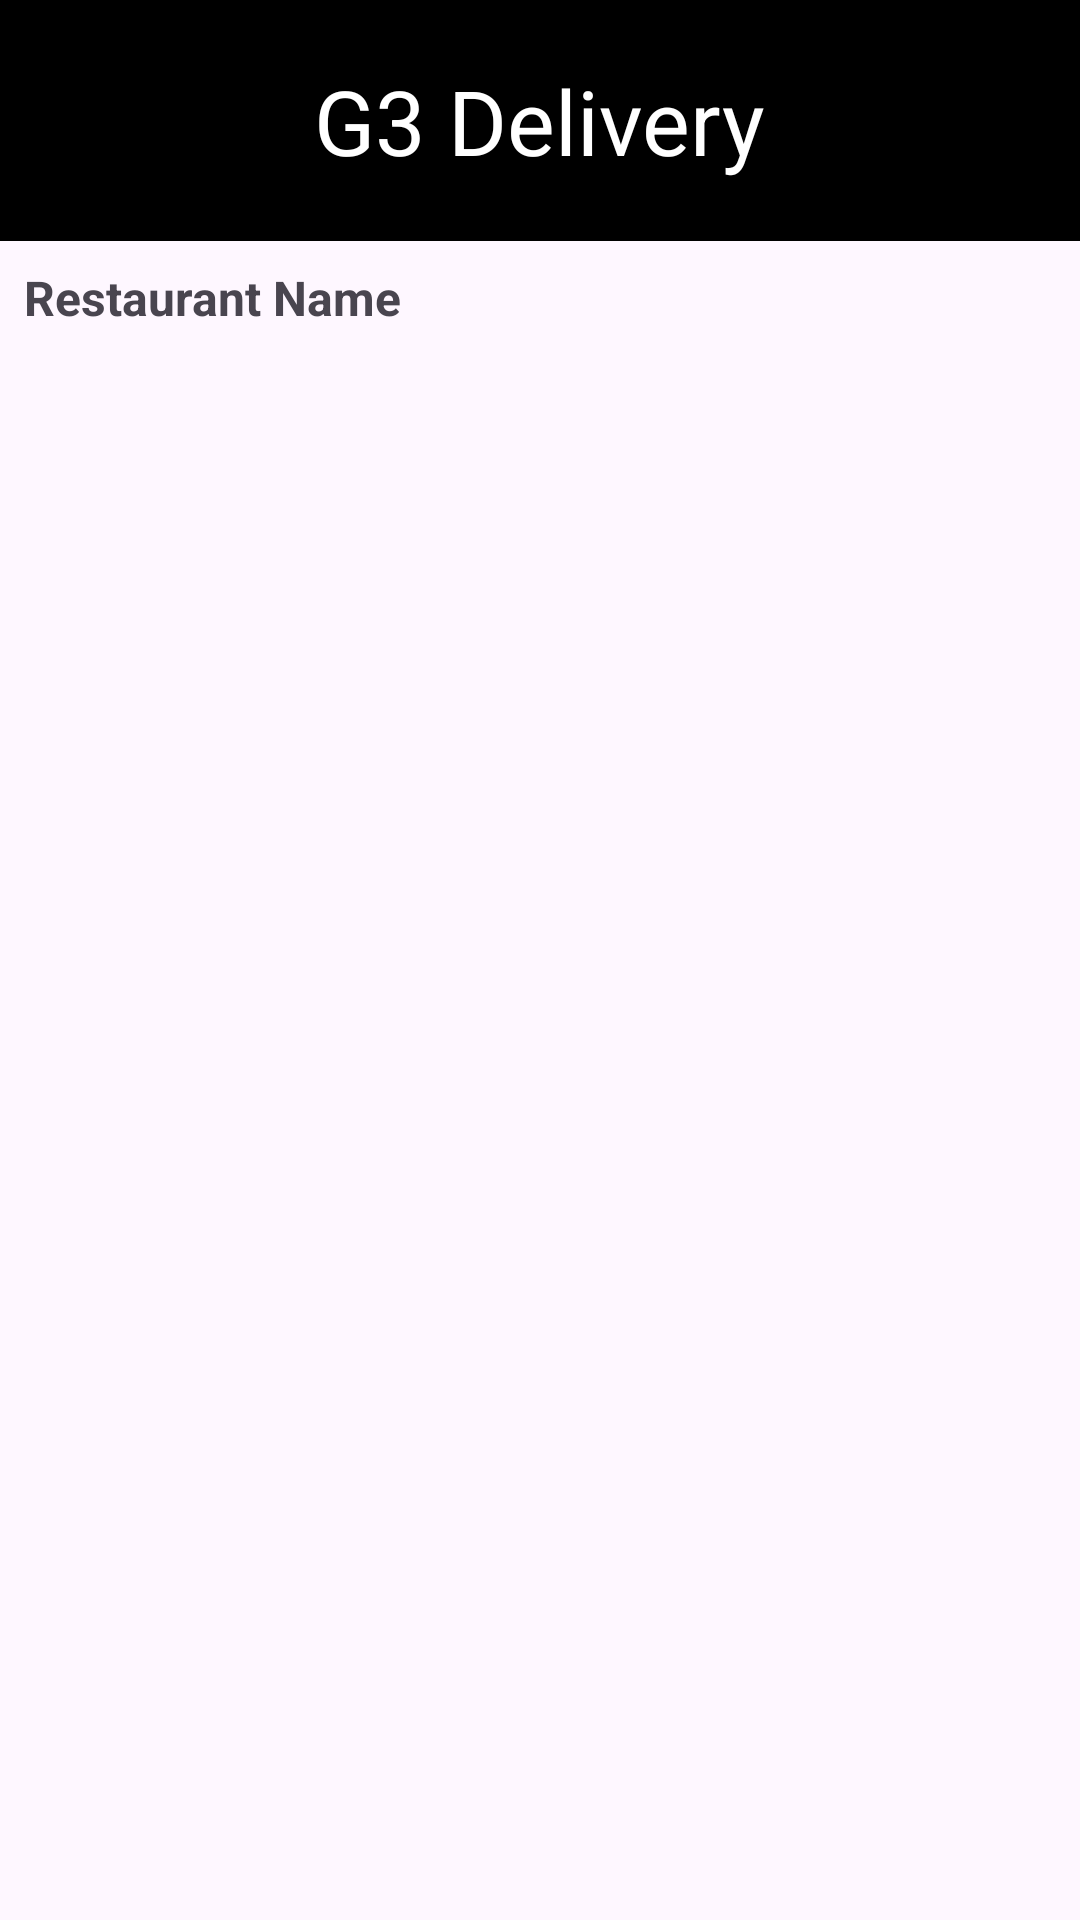

Write the Android layout XML for this screen, with the resource values it uses.
<!-- AndroidManifest.xml: application theme Theme.G3Delivery -->
<!-- res/layout/activity_checkout.xml -->
<?xml version="1.0" encoding="utf-8"?>
<androidx.constraintlayout.widget.ConstraintLayout
    xmlns:android="http://schemas.android.com/apk/res/android"
    xmlns:app="http://schemas.android.com/apk/res-auto"
    xmlns:tools="http://schemas.android.com/tools"
    android:id="@+id/main"
    android:layout_width="match_parent"
    android:layout_height="match_parent"
    tools:context=".CheckoutActivity">

    
    <androidx.appcompat.widget.Toolbar
        android:id="@+id/toolbar"
        android:layout_width="match_parent"
        android:layout_height="wrap_content"
        android:padding="20sp"
        android:background="@color/black"
        android:backgroundTint="@color/black"
        app:layout_constraintTop_toTopOf="parent"
        app:layout_constraintStart_toStartOf="parent"
        app:layout_constraintEnd_toEndOf="parent"
        app:titleMargin="20dp"
        app:titleTextColor="@color/white">

        <TextView
            android:id="@+id/textView2"
            android:layout_gravity="center"
            android:layout_width="wrap_content"
            android:layout_height="wrap_content"
            android:textColor="@color/white"
            android:textSize="30sp"
            android:text="G3 Delivery" />
    </androidx.appcompat.widget.Toolbar>

    <TextView
        android:id="@+id/restaurant_name"
        android:layout_width="match_parent"
        android:layout_height="wrap_content"
        android:text="Restaurant Name"
        android:textSize="16sp"
        android:textStyle="bold"
        android:padding="8dp"
        app:layout_constraintTop_toBottomOf="@+id/toolbar"
        app:layout_constraintStart_toStartOf="parent"
        app:layout_constraintEnd_toEndOf="parent" />


    
    <androidx.recyclerview.widget.RecyclerView
        android:id="@+id/order_items_recycler_view"
        android:layout_width="match_parent"
        android:layout_height="0dp"
        app:layout_constraintTop_toBottomOf="@+id/toolbar"
        app:layout_constraintBottom_toTopOf="@+id/checkout_button"
        app:layout_constraintStart_toStartOf="parent"
        app:layout_constraintEnd_toEndOf="parent"
        android:padding="16dp"
        android:scrollbars="vertical" />

    
    <TextView
        android:id="@+id/subtotal_text"
        android:layout_width="match_parent"
        android:layout_height="wrap_content"
        android:text="Subtotal: $"
        app:layout_constraintStart_toStartOf="parent"
        app:layout_constraintEnd_toEndOf="parent"
        app:layout_constraintTop_toBottomOf="@+id/order_items_recycler_view"
        android:padding="8dp"
        android:textSize="16sp" />

    
    <TextView
        android:id="@+id/taxes_text"
        android:layout_width="match_parent"
        android:layout_height="wrap_content"
        android:text="Tax: $"
        app:layout_constraintStart_toStartOf="parent"
        app:layout_constraintEnd_toEndOf="parent"
        app:layout_constraintTop_toBottomOf="@+id/subtotal_text"
        android:padding="8dp"
        android:textSize="16sp" />

    
    <TextView
        android:id="@+id/delivery_text"
        android:layout_width="match_parent"
        android:layout_height="wrap_content"
        android:text="Delivery: $"
        app:layout_constraintStart_toStartOf="parent"
        app:layout_constraintEnd_toEndOf="parent"
        app:layout_constraintTop_toBottomOf="@+id/taxes_text"
        android:padding="8dp"
        android:textSize="16sp" />

    
    <TextView
        android:id="@+id/total_text"
        android:layout_width="match_parent"
        android:layout_height="wrap_content"
        android:text="Total: $"
        app:layout_constraintStart_toStartOf="parent"
        app:layout_constraintEnd_toEndOf="parent"
        app:layout_constraintTop_toBottomOf="@+id/delivery_text"
        android:padding="8dp"
        android:textSize="18sp"
        android:textStyle="bold" />

    
    <Button
        android:id="@+id/checkout_button"
        android:layout_width="wrap_content"
        android:layout_height="wrap_content"
        android:text="Checkout"
        app:layout_constraintBottom_toBottomOf="parent"
        app:layout_constraintEnd_toEndOf="parent"
        app:layout_constraintStart_toStartOf="parent"
        app:layout_constraintTop_toBottomOf="@+id/total_text"
        android:layout_margin="16dp" />

</androidx.constraintlayout.widget.ConstraintLayout>
<!-- resources referenced by this layout -->
<resources>
  <color name="black">#FF000000</color>
  <color name="white">#FFFFFFFF</color>
  <style name="Theme.G3Delivery" parent="Base.Theme.G3Delivery" />
  <style name="Base.Theme.G3Delivery" parent="Theme.Material3.DayNight.NoActionBar">
          
          
      </style>
</resources>
